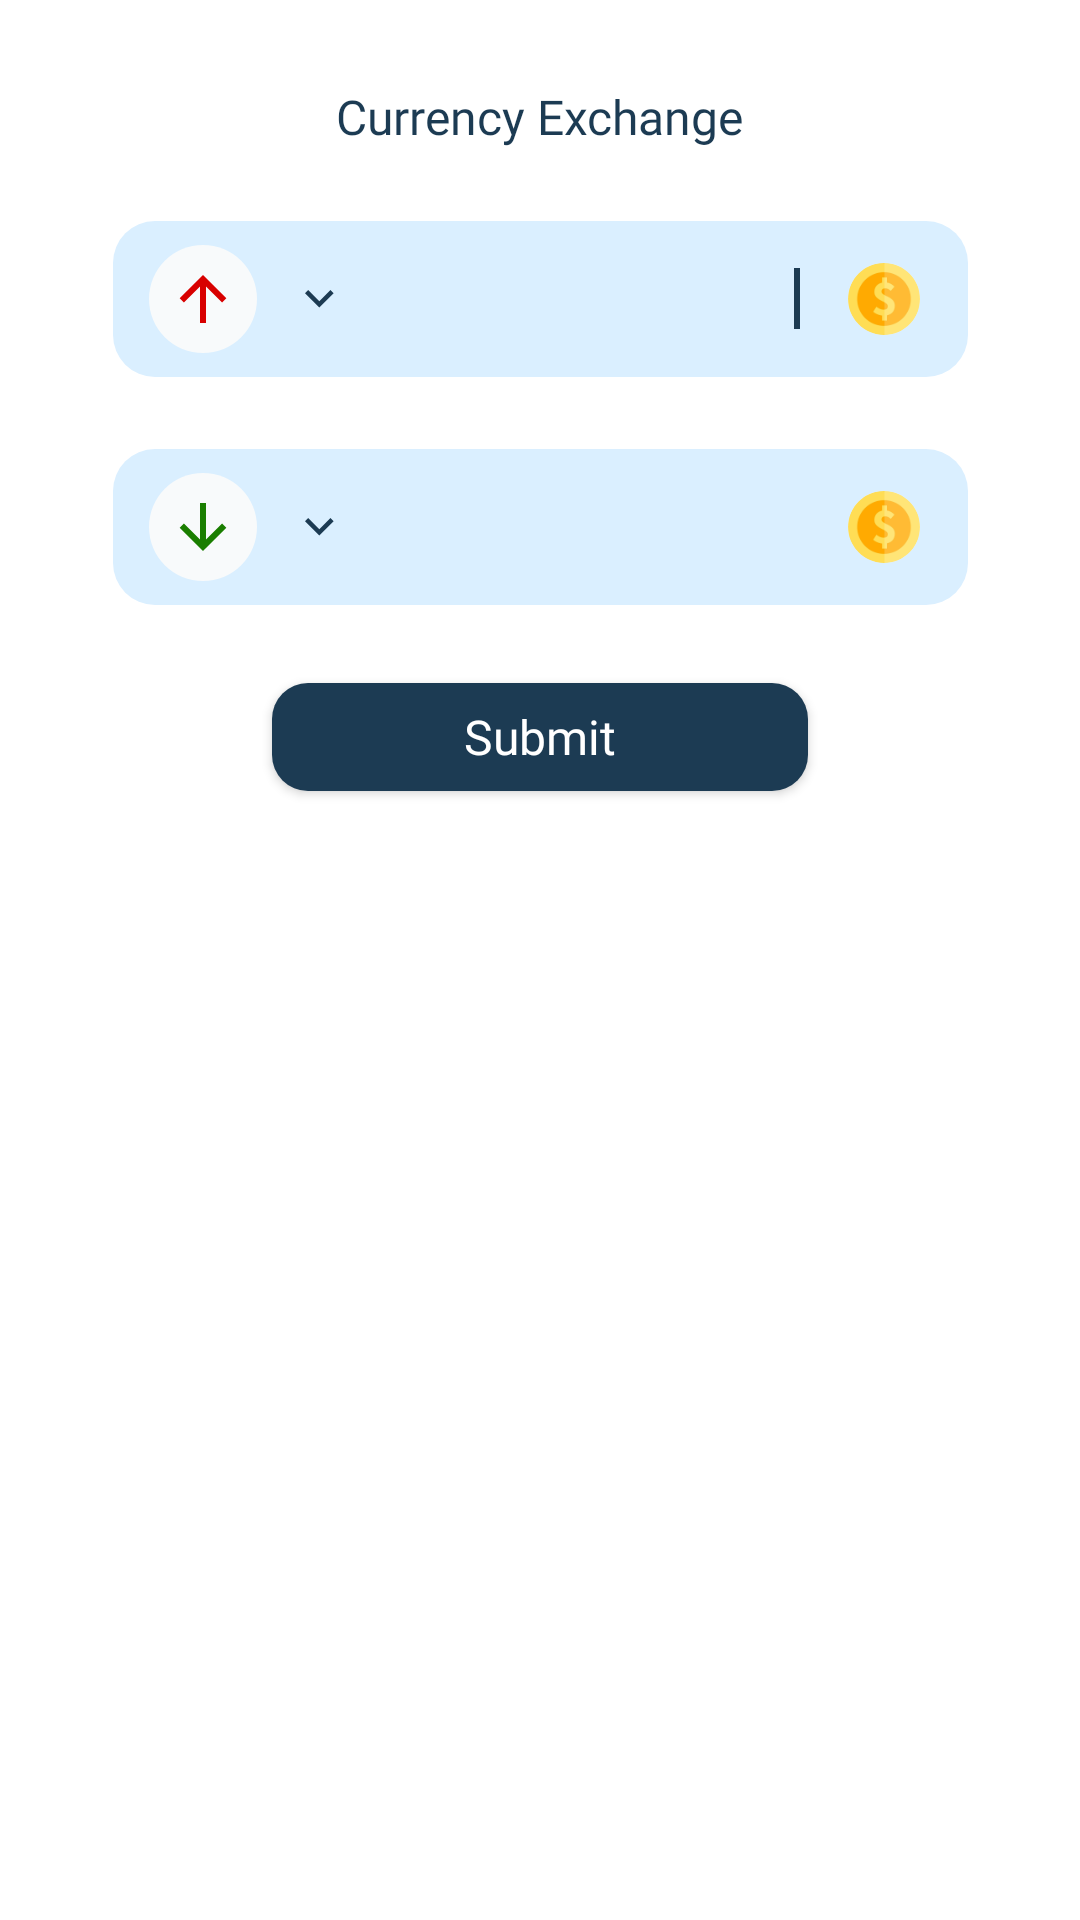

The Android layout XML behind this screen, and the referenced resources:
<!-- AndroidManifest.xml: application theme Theme.CurrencyExchanger -->
<!-- res/layout/currency_exchanger_layout.xml -->
<?xml version="1.0" encoding="utf-8"?>
<androidx.constraintlayout.widget.ConstraintLayout xmlns:android="http://schemas.android.com/apk/res/android"
    xmlns:app="http://schemas.android.com/apk/res-auto"
    xmlns:tools="http://schemas.android.com/tools"
    android:layout_width="match_parent"
    android:layout_height="wrap_content"
    android:background="@drawable/top_rounded_24_white_rect">

    <TextView
        android:id="@+id/exchange_currency_title_textView"
        android:layout_width="wrap_content"
        android:layout_height="wrap_content"
        android:layout_marginTop="28dp"
        android:text="@string/currency_exchange_title"
        android:textAppearance="@style/App.TextAppearance.Medium"
        android:textColor="@color/navy_blue"
        android:textSize="16sp"
        app:layout_constraintEnd_toEndOf="parent"
        app:layout_constraintStart_toStartOf="parent"
        app:layout_constraintTop_toTopOf="parent" />

    <View
        android:id="@+id/exchange_currency_currency_component_sell_background_view"
        android:layout_width="285dp"
        android:layout_height="52dp"
        android:layout_marginTop="24dp"
        android:background="@drawable/background_selector_edit_text_currency"
        app:layout_constraintEnd_toEndOf="parent"
        app:layout_constraintStart_toStartOf="parent"
        app:layout_constraintTop_toBottomOf="@id/exchange_currency_title_textView" />

    <ImageView
        android:id="@+id/exchange_currency_sell_component_coin_icon_imageView"
        android:layout_width="wrap_content"
        android:layout_height="wrap_content"
        android:layout_marginEnd="16dp"
        android:src="@drawable/ic_coin"
        app:layout_constraintBottom_toBottomOf="@id/exchange_currency_currency_component_sell_background_view"
        app:layout_constraintDimensionRatio="1:1"
        app:layout_constraintEnd_toEndOf="@id/exchange_currency_currency_component_sell_background_view"
        app:layout_constraintTop_toTopOf="@id/exchange_currency_currency_component_sell_background_view"
        tools:ignore="ContentDescription" />

    <EditText
        android:id="@+id/exchange_currency_sell_component_sell_amount_editText"
        android:layout_width="0dp"
        android:layout_height="0dp"
        android:background="@android:color/transparent"
        android:inputType="numberDecimal"
        android:gravity="center_vertical|end"
        tools:text="1.0"
        android:layout_marginEnd="16dp"
        android:textAppearance="@style/App.TextAppearance.Medium"
        android:textSize="15sp"
        android:textColor="@color/navy_blue"
        app:layout_constraintBottom_toBottomOf="@id/exchange_currency_currency_component_sell_background_view"
        app:layout_constraintEnd_toStartOf="@id/exchange_currency_sell_component_coin_icon_imageView"
        app:layout_constraintStart_toEndOf="@id/exchange_currency_sell_component_sell_currency_unit_spinner"
        app:layout_constraintTop_toTopOf="@id/exchange_currency_currency_component_sell_background_view">
        <requestFocus />
    </EditText>

    <Spinner
        android:id="@+id/exchange_currency_sell_component_sell_currency_unit_spinner"
        android:layout_width="wrap_content"
        android:layout_height="wrap_content"
        android:layout_marginStart="16dp"
        android:background="@drawable/drop_down"
        android:gravity="center"
        android:paddingEnd="-40dp"
        android:spinnerMode="dialog"
        app:layout_constraintBottom_toBottomOf="@id/exchange_currency_currency_component_sell_background_view"
        app:layout_constraintStart_toEndOf="@id/exchange_currency_sell_component_sell_currency_icon_imageView"
        app:layout_constraintTop_toTopOf="@id/exchange_currency_currency_component_sell_background_view"
        tools:listitem="@layout/currency_unit_spinner_collapsed_item"
        tools:ignore="RtlSymmetry" />

    <ImageView
        android:id="@+id/exchange_currency_sell_component_sell_currency_icon_imageView"
        android:layout_width="wrap_content"
        android:layout_height="wrap_content"
        android:layout_marginStart="12dp"
        android:src="@drawable/ic_send"
        app:layout_constraintBottom_toBottomOf="@id/exchange_currency_currency_component_sell_background_view"
        app:layout_constraintDimensionRatio="1:1"
        app:layout_constraintStart_toStartOf="@id/exchange_currency_currency_component_sell_background_view"
        app:layout_constraintTop_toTopOf="@id/exchange_currency_currency_component_sell_background_view"
        tools:ignore="ContentDescription" />

    <View
        android:id="@+id/exchange_currency_currency_component_buy_background_view"
        android:layout_width="285dp"
        android:layout_height="52dp"
        android:layout_marginTop="24dp"
        android:background="@drawable/background_selector_edit_text_currency"
        app:layout_constraintEnd_toEndOf="parent"
        app:layout_constraintStart_toStartOf="parent"
        app:layout_constraintTop_toBottomOf="@id/exchange_currency_currency_component_sell_background_view" />

    <ImageView
        android:id="@+id/exchange_currency_buy_component_coin_icon_imageView"
        android:layout_width="wrap_content"
        android:layout_height="wrap_content"
        android:layout_marginEnd="16dp"
        android:src="@drawable/ic_coin"
        app:layout_constraintBottom_toBottomOf="@id/exchange_currency_currency_component_buy_background_view"
        app:layout_constraintDimensionRatio="1:1"
        app:layout_constraintEnd_toEndOf="@id/exchange_currency_currency_component_buy_background_view"
        app:layout_constraintTop_toTopOf="@id/exchange_currency_currency_component_buy_background_view"
        tools:ignore="ContentDescription" />

    <TextView
        android:id="@+id/exchange_currency_buy_component_buy_amount_textView"
        android:layout_width="0dp"
        android:layout_height="0dp"
        android:background="@android:color/transparent"
        android:gravity="center_vertical|end"
        android:textAppearance="@style/App.TextAppearance.Medium"
        android:textColor="@color/green_onSuccess"
        android:textSize="16sp"
        android:layout_marginEnd="15dp"
        app:layout_constraintBottom_toBottomOf="@id/exchange_currency_currency_component_buy_background_view"
        app:layout_constraintEnd_toStartOf="@id/exchange_currency_buy_component_coin_icon_imageView"
        app:layout_constraintStart_toEndOf="@id/exchange_currency_buy_component_sell_currency_unit_spinner"
        app:layout_constraintTop_toTopOf="@id/exchange_currency_currency_component_buy_background_view"
        tools:text="+22.00" />

    <Spinner
        android:id="@+id/exchange_currency_buy_component_sell_currency_unit_spinner"
        android:layout_width="wrap_content"
        android:layout_height="wrap_content"
        android:layout_marginStart="16dp"
        android:background="@drawable/drop_down"
        android:gravity="center"
        android:paddingEnd="-40dp"
        android:spinnerMode="dialog"
        app:layout_constraintBottom_toBottomOf="@id/exchange_currency_currency_component_buy_background_view"
        app:layout_constraintStart_toEndOf="@id/exchange_currency_buy_component_sell_currency_icon_imageView"
        app:layout_constraintTop_toTopOf="@id/exchange_currency_currency_component_buy_background_view"
        tools:listitem="@layout/currency_unit_spinner_collapsed_item"
        tools:ignore="RtlSymmetry" />

    <ImageView
        android:id="@+id/exchange_currency_buy_component_sell_currency_icon_imageView"
        android:layout_width="wrap_content"
        android:layout_height="wrap_content"
        android:layout_marginStart="12dp"
        android:src="@drawable/ic_recieve"
        app:layout_constraintBottom_toBottomOf="@id/exchange_currency_currency_component_buy_background_view"
        app:layout_constraintDimensionRatio="1:1"
        app:layout_constraintStart_toStartOf="@id/exchange_currency_currency_component_buy_background_view"
        app:layout_constraintTop_toTopOf="@id/exchange_currency_currency_component_buy_background_view"
        tools:ignore="ContentDescription" />

    <com.google.android.material.button.MaterialButton
        android:id="@+id/exchange_currency_submit_button"
        style="@style/App.MaterialButton"
        android:layout_width="wrap_content"
        android:layout_height="wrap_content"
        android:layout_marginTop="20dp"
        android:layout_marginBottom="10dp"
        android:paddingLeft="64dp"
        android:paddingRight="64dp"
        android:text="@string/exchange_currency_submit_button_text"
        android:textAppearance="@style/App.TextAppearance.Regular"
        android:textSize="16sp"
        app:cornerRadius="12dp"
        android:textColor="@color/white"
        android:gravity="center"
        app:layout_constraintBottom_toBottomOf="parent"
        app:layout_constraintEnd_toEndOf="parent"
        app:layout_constraintStart_toStartOf="parent"
        app:layout_constraintTop_toBottomOf="@id/exchange_currency_currency_component_buy_background_view"
        app:layout_constraintVertical_bias="0.0" />

</androidx.constraintlayout.widget.ConstraintLayout>
<!-- res/layout/currency_unit_spinner_collapsed_item.xml (included above) -->
<?xml version="1.0" encoding="utf-8"?>
<LinearLayout xmlns:android="http://schemas.android.com/apk/res/android"
    xmlns:tools="http://schemas.android.com/tools"
    android:orientation="vertical"
    android:layout_width="wrap_content"
    android:layout_height="wrap_content">

    <TextView
        android:id="@+id/currency_unit_name_textView"
        android:layout_width="wrap_content"
        android:layout_height="wrap_content"
        android:textSize="16sp"
        tools:text="EUR"
        android:textAppearance="@style/App.TextAppearance.Regular"
        android:layout_marginStart="8dp"
        android:layout_marginEnd="16dp"
        android:gravity="center"
        android:layout_marginBottom="8dp"
        android:textColor="@color/navy_blue"
        android:layout_marginTop="8dp"
        />

</LinearLayout>
<!-- resources referenced by this layout -->
<resources>
  <color name="green_onSuccess">#1A7E00</color>
  <color name="navy_blue">#1C3B53</color>
  <color name="white">#FFFFFFFF</color>
  <!-- drawable background_selector_edit_text_currency (drawable) -->
  <?xml version="1.0" encoding="utf-8"?>
  <selector xmlns:android="http://schemas.android.com/apk/res/android">
  
      <item android:state_selected="true"
          android:state_focused="true"
          android:state_active="true"
          android:drawable="@drawable/rounded_14_with_border_blue_rect"/>
  
      <item android:drawable="@drawable/rounded_14_blue_rect" />
  </selector>
  <!-- drawable drop_down (drawable) -->
  <?xml version="1.0" encoding="utf-8"?>
  <selector xmlns:android="http://schemas.android.com/apk/res/android">
      <item>
  
          <layer-list>
              <item>
                  <shape android:shape="rectangle" />
              </item>
              <item android:gravity="end|center_vertical">
                  <bitmap android:src="@drawable/ic_arrow_bottom" />
              </item>
          </layer-list>
      </item>
  </selector>
  <!-- drawable ic_recieve (drawable) -->
  <vector xmlns:android="http://schemas.android.com/apk/res/android"
      android:width="36dp"
      android:height="36dp"
      android:viewportWidth="36"
      android:viewportHeight="36">
    <path
        android:pathData="M18,18m-18,0a18,18 0,1 1,36 0a18,18 0,1 1,-36 0"
        android:fillColor="#f8fafb"/>
    <path
        android:pathData="M19,22.172L19,10L17,10L17,22.172L11.636,16.808 10.222,18.222 18,26l7.778,-7.778 -1.414,-1.414Z"
        android:fillColor="#1a7e00"/>
  </vector>
  <!-- drawable ic_send (drawable) -->
  <vector xmlns:android="http://schemas.android.com/apk/res/android"
      android:width="36dp"
      android:height="36dp"
      android:viewportWidth="36"
      android:viewportHeight="36">
    <path
        android:pathData="M18,18m-18,0a18,18 0,1 1,36 0a18,18 0,1 1,-36 0"
        android:fillColor="#f8fafb"/>
    <path
        android:pathData="M19,13.828L19,26L17,26L17,13.828L11.636,19.192 10.222,17.778 18,10l7.778,7.778 -1.414,1.414Z"
        android:fillColor="#d80000"/>
  </vector>
  <!-- drawable top_rounded_24_white_rect (drawable) -->
  <?xml version="1.0" encoding="utf-8"?>
  <shape xmlns:android="http://schemas.android.com/apk/res/android"
      android:shape="rectangle">
  
      <corners android:topLeftRadius="24dp"
          android:topRightRadius="24dp"
          />
  
      <solid android:color="@color/white"/>
  
  </shape>
  <string name="currency_exchange_title">Currency Exchange</string>
  <string name="exchange_currency_submit_button_text">Submit</string>
  <style name="App.MaterialButton" parent="Widget.MaterialComponents.Button">
          <item name="backgroundTint">@color/navy_blue</item>
      </style>
  <style name="App.TextAppearance.Medium" parent="">
          <item name="fontFamily">@font/iransans_medium</item>
          <item name="android:fontFamily">@font/iransans_medium</item>
      </style>
  <style name="App.TextAppearance.Regular" parent="">
          <item name="fontFamily">@font/iransans</item>
          <item name="android:fontFamily">@font/iransans</item>
      </style>
  <!-- drawable rounded_14_with_border_blue_rect (drawable) -->
  <?xml version="1.0" encoding="utf-8"?>
  <layer-list xmlns:android="http://schemas.android.com/apk/res/android">
  
      <item android:drawable="@drawable/rounded_14_blue_rect"/>
      <item>
          <shape android:shape="rectangle">
              <stroke android:color="@color/blue_dark"
                  android:width="1dp"
                  />
              <corners android:radius="14dp"/>
          </shape>
      </item>
  
  </layer-list>
  <!-- drawable rounded_14_blue_rect (drawable) -->
  <?xml version="1.0" encoding="utf-8"?>
  <shape xmlns:android="http://schemas.android.com/apk/res/android"
      android:shape="rectangle">
  
      <solid android:color="@color/blue"/>
      <corners android:radius="14dp"/>
  </shape>
  <color name="black">#FF000000</color>
  <color name="blue_dark">#50B2FF</color>
  <color name="blue">#DAEFFF</color>
</resources>
